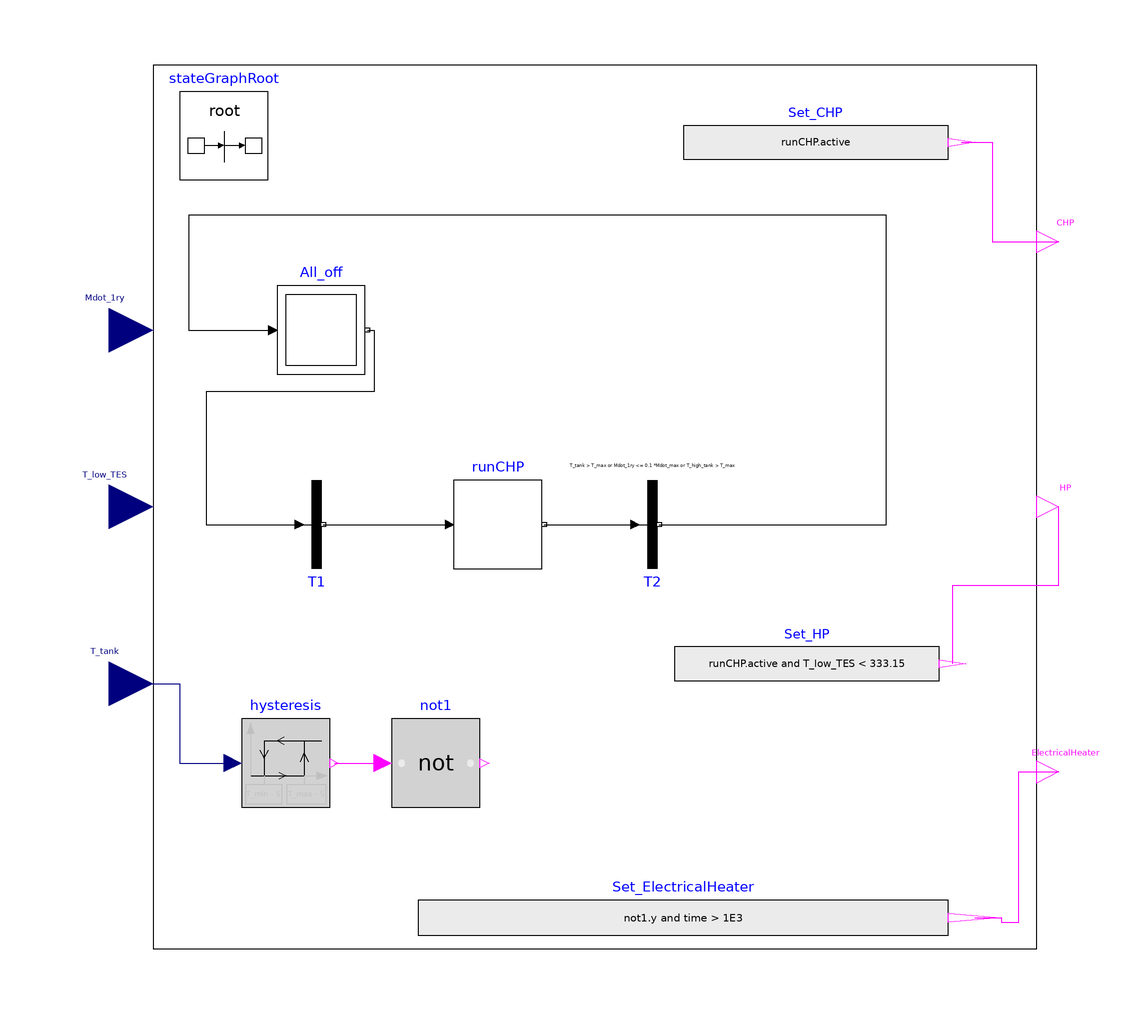

The Modelica model whose source follows is shown above as a component diagram (icons at their Placement, wires along their Line points).

model Control_1 "Controller for the CHP and heat pump and TES"
  parameter Modelica.Units.SI.Temperature T_max=273.15+60 "Fill level of tank 1";
  parameter Modelica.Units.SI.Temperature T_min = 273.15+50
    "Lowest level of tank 1 and 2";
  parameter Modelica.Units.SI.Time waitTime=2 "Wait time, between operations";
  parameter Modelica.Units.SI.MassFlowRate Mdot_max=38 "Maximum mass flow rate in the greenhouse heating circuit";
  Modelica.Units.SI.Temperature T_high_tank = 90+273.15 annotation(Dialog(group="Varying inputs"));

  Modelica.StateGraph.InitialStep All_off(nIn=1, nOut=1)
                                          annotation (Placement(transformation(
          extent={{-72,30},{-52,50}}, rotation=0)));
  Modelica.Blocks.Interfaces.BooleanOutput CHP annotation (Placement(
        transformation(extent={{100,55},{110,65}}, rotation=0)));
  Modelica.Blocks.Interfaces.BooleanOutput ElectricalHeater annotation (
      Placement(transformation(extent={{100,-65},{110,-55}}, rotation=0)));
  Modelica.Blocks.Sources.BooleanExpression Set_CHP(y=runCHP.active)
    annotation (Placement(transformation(extent={{20,73},{80,92}}, rotation=0)));
  Modelica.Blocks.Sources.BooleanExpression Set_ElectricalHeater(y=not1.y
         and time > 1E3)
    annotation (Placement(transformation(extent={{-40,-103},{80,-83}}, rotation=
           0)));
  inner Modelica.StateGraph.StateGraphRoot stateGraphRoot
    annotation (Placement(transformation(extent={{-94,74},{-74,94}})));
  Modelica.Blocks.Interfaces.RealInput T_tank(quantity="ThermodynamicTemperature",unit="K",displayUnit="degC")
    annotation (Placement(transformation(
        origin={-110,-40},
        extent={{-10,-10},{10,10}},
        rotation=0)));
  Modelica.StateGraph.Step runCHP(nIn=1, nOut=1) annotation (Placement(
        transformation(extent={{-32,-14},{-12,6}}, rotation=0)));
  Modelica.StateGraph.Transition T2(condition=T_tank > T_max or Mdot_1ry <= 0.1
        *Mdot_max or T_high_tank > T_max)
    annotation (Placement(transformation(extent={{3,6},{23,-14}},  rotation=
           0)));
  Modelica.Blocks.Logical.Hysteresis hysteresis(
    pre_y_start=false,
    uLow=T_min - 5,
    uHigh=T_max - 5)
    annotation (Placement(transformation(extent={{-80,-68},{-60,-48}})));
  Modelica.Blocks.Logical.Not not1
    annotation (Placement(transformation(extent={{-46,-68},{-26,-48}})));
  Modelica.StateGraph.Transition T1(condition=T_tank < T_min and T_high_tank <
        T_max and Mdot_1ry > 0.1*Mdot_max or T_tank < T_max - 10 and Mdot_1ry
         > Mdot_max)
    annotation (Placement(transformation(extent={{-73,6},{-53,-14}},
                                                                   rotation=
           0)));
  Modelica.Blocks.Interfaces.RealInput Mdot_1ry(
    quantity="ThermodynamicMassFlowRate",
    unit="kg/s",
    displayUnit="kg/s") annotation (Placement(transformation(
        origin={-110,40},
        extent={{-10,-10},{10,10}},
        rotation=0)));
  Modelica.Blocks.Interfaces.BooleanOutput HP annotation (Placement(
        transformation(extent={{100,-5},{110,5}}, rotation=0)));
  Modelica.Blocks.Sources.BooleanExpression Set_HP(y=runCHP.active and
        T_low_TES < 333.15) annotation (Placement(transformation(extent={{
            18,-45},{78,-26}}, rotation=0)));
  Modelica.Blocks.Interfaces.RealInput T_low_TES(
    quantity="ThermodynamicTemperature",
    unit="K",
    displayUnit="degC") annotation (Placement(transformation(
        origin={-110,0},
        extent={{-10,-10},{10,10}},
        rotation=0)));
equation

  connect(Set_CHP.y, CHP) annotation (Line(points={{83,82.5},{90,82.5},{90,60},{
          105,60}}, color={255,0,255}));
  connect(runCHP.outPort[1], T2.inPort) annotation (Line(
      points={{-11.5,-4},{9,-4}},
      color={0,0,0},
      smooth=Smooth.None));
  connect(T2.outPort, All_off.inPort[1]) annotation (Line(
      points={{14.5,-4},{66,-4},{66,66},{-92,66},{-92,40},{-73,40}},
      color={0,0,0},
      smooth=Smooth.None));
  connect(T_tank, hysteresis.u) annotation (Line(
      points={{-110,-40},{-94,-40},{-94,-58},{-82,-58}},
      color={0,0,127},
      smooth=Smooth.None));
  connect(hysteresis.y, not1.u) annotation (Line(
      points={{-59,-58},{-48,-58}},
      color={255,0,255},
      smooth=Smooth.None));
  connect(All_off.outPort[1],T1. inPort) annotation (Line(
      points={{-51.5,40},{-50,40},{-50,26},{-88,26},{-88,-4},{-67,-4}},
      color={0,0,0},
      smooth=Smooth.None));
  connect(T1.outPort, runCHP.inPort[1]) annotation (Line(
      points={{-61.5,-4},{-33,-4}},
      color={0,0,0},
      smooth=Smooth.None));
  connect(Set_ElectricalHeater.y, ElectricalHeater) annotation (Line(
      points={{86,-93},{92,-93},{92,-94},{96,-94},{96,-60},{105,-60}},
      color={255,0,255},
      smooth=Smooth.None));
  connect(Set_HP.y, HP) annotation (Line(
      points={{81,-35.5},{81,-17.75},{105,-17.75},{105,0}},
      color={255,0,255},
      smooth=Smooth.None));
  annotation (
    Diagram(coordinateSystem(
        preserveAspectRatio=false,
        extent={{-100,-100},{100,100}}), graphics={Rectangle(extent={{-100,100},{100,-100}},
            lineColor={0,0,0})}),
    Icon(coordinateSystem(
        preserveAspectRatio=false,
        extent={{-100,-100},{100,100}}), graphics={
        Text(
          extent={{-99,-32},{-14,-47}},
          lineColor={0,0,0},
          textString="T_tank"),
        Text(
          extent={{18,68},{107,54}},
          lineColor={0,0,0},
          textString="CHP"),
        Text(
          extent={{12,-51},{112,-67}},
          lineColor={0,0,0},
          textString="Resistor"),
        Rectangle(
          extent={{-100,80},{100,-80}},
          lineColor={0,0,255},
          radius=10,
          lineThickness=0.5),
        Text(
          extent={{-99,8},{10,-8}},
          lineColor={0,0,0},
          textString="T_low_tank"),
        Text(
          extent={{-99,48},{10,32}},
          lineColor={0,0,0},
          textString="Mdot_1ry"),
        Text(
          extent={{18,6},{107,-8}},
          lineColor={0,0,0},
          textString="HP")}));
end Control_1;